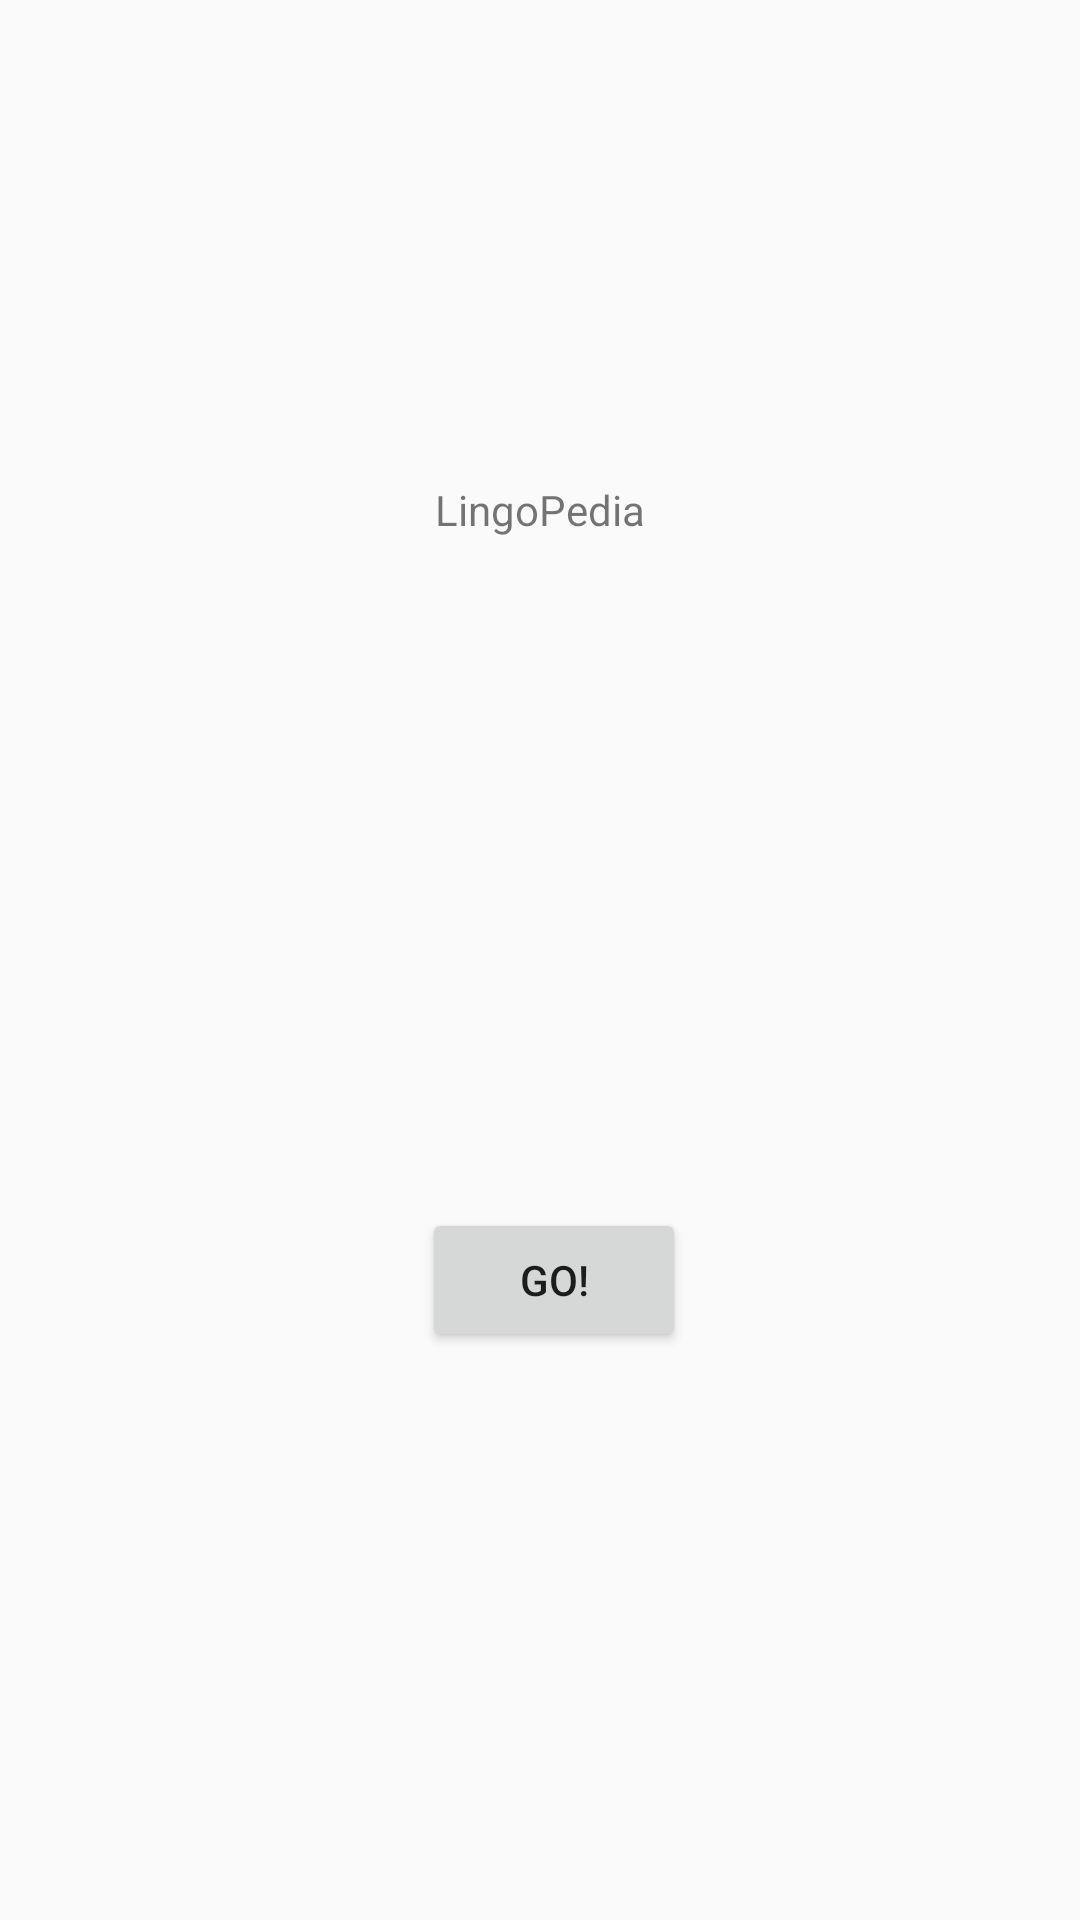

Produce the Android XML layout that renders to this screen, including the resource entries it uses.
<!-- AndroidManifest.xml: application theme AppTheme.FullScreen -->
<!-- res/layout/activity_main.xml -->
<?xml version="1.0" encoding="utf-8"?>
<androidx.constraintlayout.widget.ConstraintLayout xmlns:android="http://schemas.android.com/apk/res/android"
    xmlns:app="http://schemas.android.com/apk/res-auto"
    xmlns:tools="http://schemas.android.com/tools"
    android:layout_width="match_parent"
    android:layout_height="match_parent"
    tools:context=".MainActivity">

    <TextView
        android:id="@+id/textView"
        android:layout_width="wrap_content"
        android:layout_height="wrap_content"
        android:text="@string/MainTitle"
        app:layout_constraintBottom_toBottomOf="parent"
        app:layout_constraintLeft_toLeftOf="parent"
        app:layout_constraintRight_toRightOf="parent"
        app:layout_constraintTop_toTopOf="parent"
        app:layout_constraintVertical_bias="0.258" />

    <Button
        android:id="@+id/button"
        android:layout_width="wrap_content"
        android:layout_height="wrap_content"
        android:onClick="GoToGame"
        android:text="@string/MainMenuButtonDescription"
        app:layout_constraintBottom_toBottomOf="parent"
        app:layout_constraintEnd_toEndOf="parent"
        app:layout_constraintHorizontal_bias="0.517"
        app:layout_constraintStart_toStartOf="parent"
        app:layout_constraintTop_toBottomOf="@+id/textView"
        app:layout_constraintVertical_bias="0.541" />

    <TextView
        android:id="@+id/AnimalView"
        android:layout_width="wrap_content"
        android:layout_height="wrap_content"
        app:layout_constraintBottom_toTopOf="@+id/button"
        app:layout_constraintEnd_toEndOf="parent"
        app:layout_constraintStart_toStartOf="parent"
        app:layout_constraintTop_toBottomOf="@+id/textView" />

</androidx.constraintlayout.widget.ConstraintLayout>
<!-- resources referenced by this layout -->
<resources>
  <string name="MainMenuButtonDescription">Go!</string>
  <string name="MainTitle">LingoPedia</string>
  <style name="AppTheme.FullScreen" parent="AppTheme">
          <item name="android:windowFullscreen">true</item>
      </style>
  <style name="AppTheme" parent="@style/Theme.AppCompat.Light.NoActionBar">
          
          <item name="colorPrimary">@color/colorPrimary</item>
          <item name="colorPrimaryDark">@color/colorPrimaryDark</item>
          <item name="colorAccent">@color/colorAccent</item>
      </style>
  <!-- not gathered from this repository: default colours our renderer supplied (Android Studio template values) -->
  <color name="colorPrimary">#FF6200EE</color>
  <color name="colorPrimaryDark">#FF3700B3</color>
  <color name="colorAccent">#FF03DAC5</color>
</resources>
